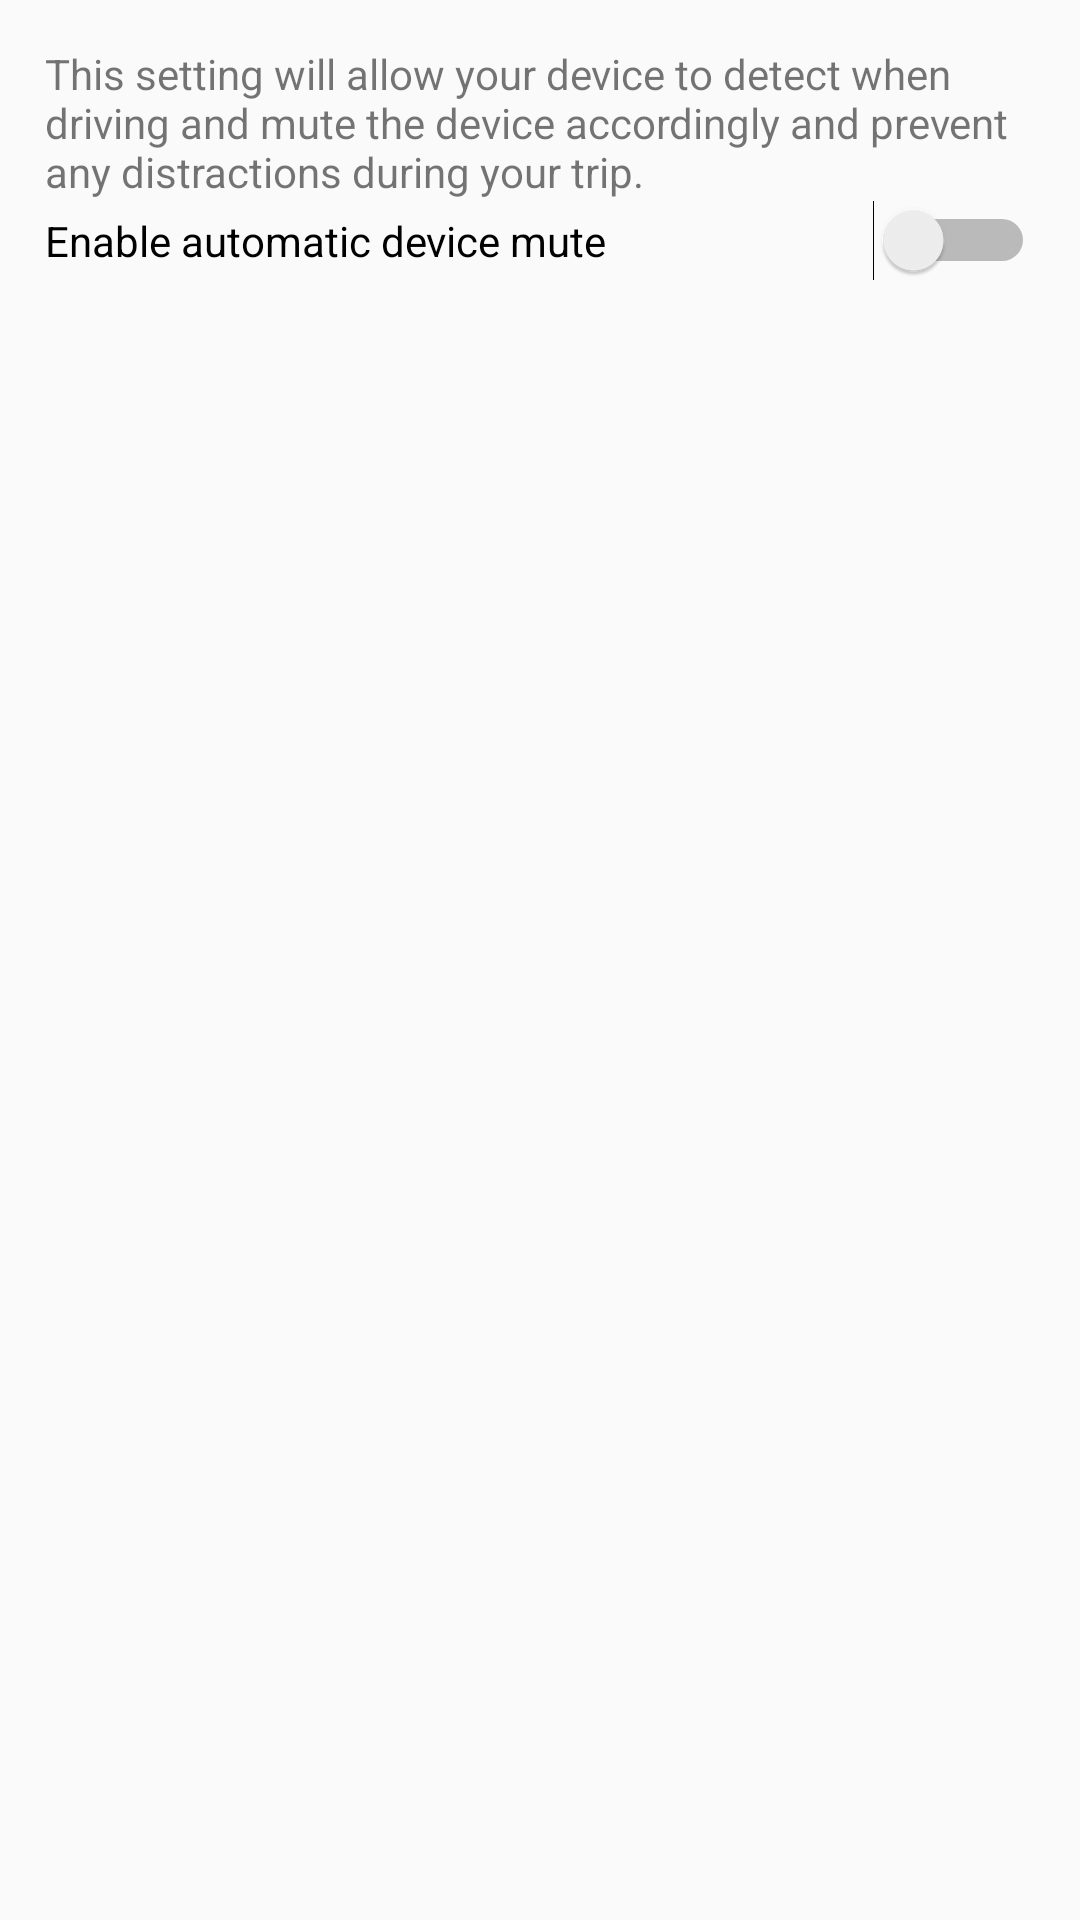

Layout XML and referenced resources for this Android screen:
<!-- AndroidManifest.xml: application theme AppTheme -->
<!-- res/layout/fragment_settings.xml -->
<LinearLayout xmlns:android="http://schemas.android.com/apk/res/android"
    xmlns:tools="http://schemas.android.com/tools"
    android:layout_width="match_parent"
    android:layout_height="match_parent"
    android:orientation="vertical"
    android:padding="15dp"
    tools:context="ca.hajjar.drivefree.SettingsFragment">

    <TextView
        android:layout_width="match_parent"
        android:layout_height="wrap_content"
        android:text="This setting will allow your device to detect when driving and mute the device accordingly and prevent any distractions during your trip."/>
    <Switch
        android:text="Enable automatic device mute"
        android:layout_width="match_parent"
        android:layout_height="wrap_content"
        android:id="@+id/toggleFeatureSwitch"
         />

    
        
        
        
        

        
</LinearLayout>
<!-- resources referenced by this layout -->
<resources>
  <string name="enable_drivefree">Enable Drive Free</string>
  <style name="AppTheme" parent="Theme.AppCompat.Light.DarkActionBar">
          
          <item name="colorPrimary">@color/colorPrimary</item>
          <item name="colorPrimaryDark">@color/colorPrimaryDark</item>
          <item name="colorAccent">@color/colorAccent</item>
      </style>
  <color name="colorPrimary">#3F51B5</color>
  <color name="colorPrimaryDark">#303F9F</color>
  <color name="colorAccent">#FF4081</color>
</resources>
